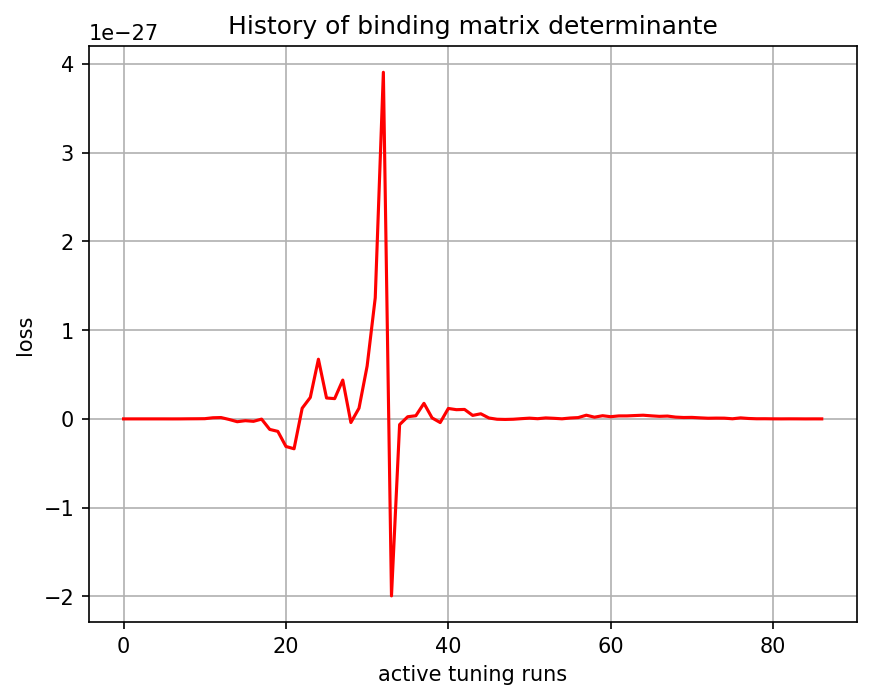

The table this chart was drawn from, first rows:
, 0
0, -1.5e-44
1, -1.34253e-40
2, 8.425792e-37
3, -2.0457597e-34
4, -9.178795e-33
5, -1.13907974e-32
6, -1.890947e-31
7, -1.0067022e-33
8, 8.933972e-31
9, 1.3879906e-30
10, 2.2892198e-30
11, 1.2630682e-29
12, 1.5064392e-29
13, -6.481074e-30
14, -3.1855363e-29
15, -2.021412e-29
16, -2.7502635e-29
17, -2.674306e-30
18, -1.1851513e-28
19, -1.4072594e-28
20, -3.1086052e-28
21, -3.367953e-28
22, 1.2014583e-28
23, 2.416542e-28
24, 6.7252414e-28
25, 2.354188e-28
26, 2.2835819e-28
27, 4.372493e-28
28, -4.0892043e-29
29, 1.2058306e-28
30, 5.9523383e-28
31, 1.3645915e-27
32, 3.906259e-27
33, -1.9948532e-27
34, -6.4414833e-29
35, 2.4292692e-29
36, 3.5534704e-29
37, 1.7523979e-28
38, 1.1034004e-29
39, -4.115819e-29
40, 1.1750444e-28
41, 1.037388e-28
42, 1.0655745e-28
43, 3.9335723e-29
44, 5.7728685e-29
45, 1.0158058e-29
46, -3.9405215e-30
47, -6.194542e-30
48, -3.8748962e-30
49, 2.4871126e-30
50, 8.2190384e-30
51, 2.0459964e-30
52, 1.0935693e-29
53, 6.552157e-30
54, 8.650541e-31
55, 9.792807e-30
56, 1.4625273e-29
57, 4.152942e-29
58, 1.9183076e-29
59, 3.5693946e-29
... 27 more rows
